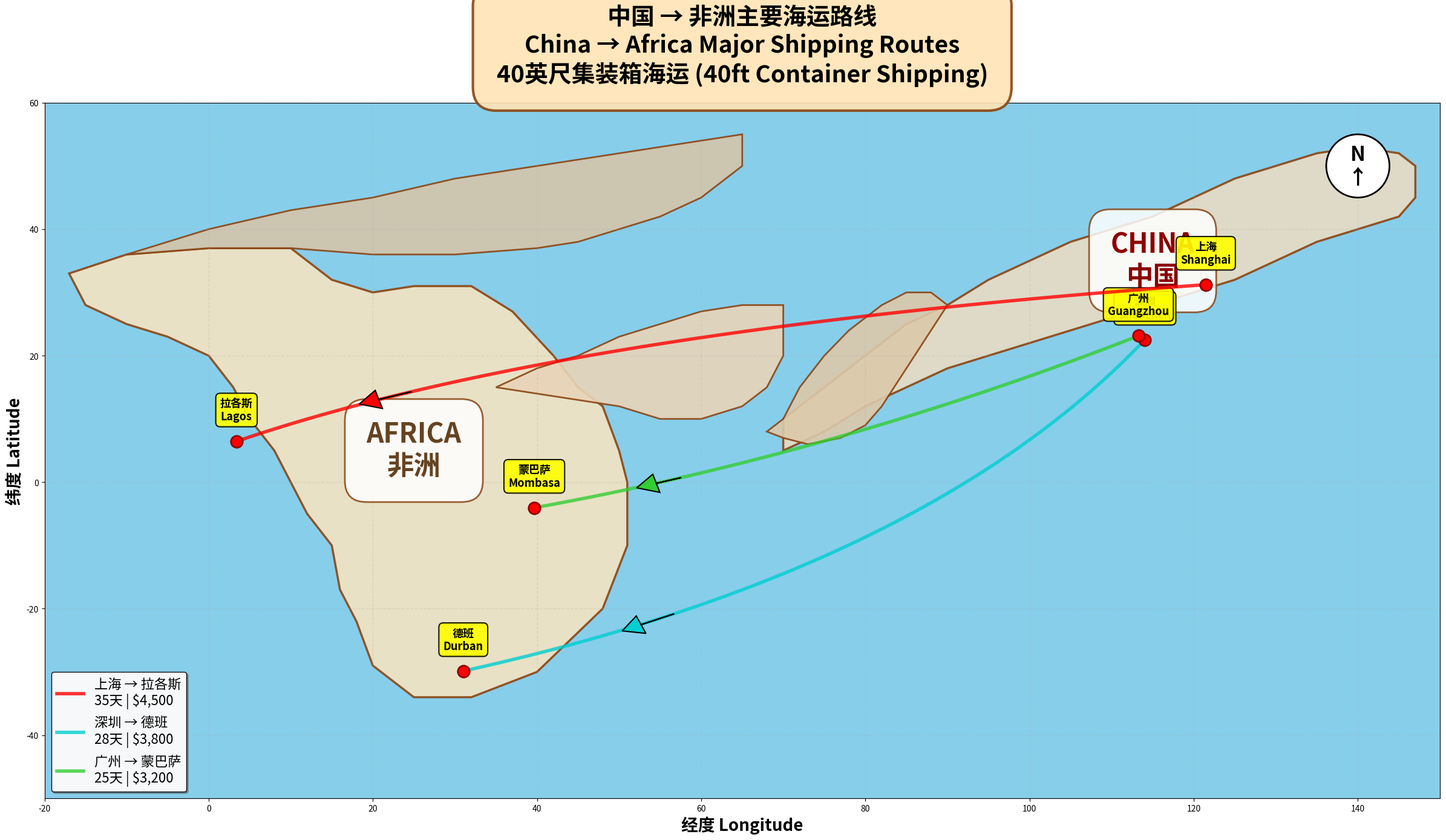

Source code (Python): (Note: this script raises an exception after producing the figure.)
#!/usr/bin/env python3
"""
创建真实的世界地图与航线
"""
import matplotlib.pyplot as plt
import matplotlib.patches as mpatches
from matplotlib.patches import Polygon, FancyArrowPatch
import numpy as np
from pathlib import Path

def create_detailed_world_map():
    """创建详细的世界地图与航线"""
    
    fig, ax = plt.subplots(figsize=(24, 14))
    
    # 设置范围
    ax.set_xlim(-20, 150)
    ax.set_ylim(-50, 60)
    ax.set_facecolor('#87CEEB')  # 海洋蓝色
    
    # 更详细的大陆绘制
    
    # 非洲大陆
    africa_coast = np.array([
        [-17, 33], [-10, 36], [0, 37], [10, 37], [15, 32], [20, 30],
        [25, 31], [32, 31], [37, 27], [42, 20], [45, 15], [48, 12],
        [50, 5], [51, 0], [51, -10], [48, -20], [40, -30], [32, -34],
        [25, -34], [20, -29], [18, -22], [16, -17], [15, -10],
        [12, -5], [10, 0], [8, 5], [5, 10], [3, 15], [0, 20],
        [-5, 23], [-10, 25], [-15, 28], [-17, 33]
    ])
    africa = Polygon(africa_coast, facecolor='#F4E4C1', edgecolor='#8B4513', linewidth=2.5, alpha=0.9)
    ax.add_patch(africa)
    
    # 亚洲大陆 (聚焦中国区域)
    asia_coast = np.array([
        [70, 5], [75, 8], [80, 12], [85, 15], [90, 18], [95, 20],
        [100, 22], [105, 24], [110, 26], [115, 28], [120, 30],
        [125, 32], [130, 35], [135, 38], [140, 40], [145, 42],
        [147, 45], [147, 50], [145, 52], [140, 53], [135, 52],
        [130, 50], [125, 48], [120, 45], [115, 42], [110, 40],
        [105, 38], [100, 35], [95, 32], [90, 28], [85, 25],
        [80, 20], [75, 15], [70, 10], [70, 5]
    ])
    asia = Polygon(asia_coast, facecolor='#E8DCC4', edgecolor='#8B4513', linewidth=2.5, alpha=0.9)
    ax.add_patch(asia)
    
    # 欧洲（简化）
    europe_coast = np.array([
        [-10, 36], [0, 40], [10, 43], [20, 45], [30, 48], [40, 50],
        [50, 52], [60, 54], [65, 55], [65, 50], [60, 45], [55, 42],
        [50, 40], [45, 38], [40, 37], [30, 36], [20, 36], [10, 37],
        [0, 37], [-10, 36]
    ])
    europe = Polygon(europe_coast, facecolor='#D4C5AA', edgecolor='#8B4513', linewidth=2, alpha=0.9)
    ax.add_patch(europe)
    
    # 中东（简化）
    middle_east = np.array([
        [35, 15], [40, 18], [45, 20], [50, 23], [55, 25], [60, 27],
        [65, 28], [70, 28], [70, 20], [68, 15], [65, 12], [60, 10],
        [55, 10], [50, 12], [45, 13], [40, 14], [35, 15]
    ])
    me = Polygon(middle_east, facecolor='#E8D4B8', edgecolor='#8B4513', linewidth=2, alpha=0.9)
    ax.add_patch(me)
    
    # 印度次大陆
    india_coast = np.array([
        [68, 8], [70, 10], [72, 15], [75, 20], [78, 24], [82, 28],
        [85, 30], [88, 30], [90, 28], [88, 24], [86, 20], [84, 16],
        [82, 12], [80, 9], [77, 7], [73, 6], [70, 7], [68, 8]
    ])
    india = Polygon(india_coast, facecolor='#DCC9AA', edgecolor='#8B4513', linewidth=2, alpha=0.9)
    ax.add_patch(india)
    
    # 标注大陆名称
    ax.text(25, 5, 'AFRICA\n非洲', fontsize=32, fontweight='bold', 
           ha='center', va='center', color='#654321',
           bbox=dict(boxstyle='round,pad=0.8', facecolor='white', alpha=0.85, edgecolor='#8B4513', linewidth=2))
    
    ax.text(115, 35, 'CHINA\n中国', fontsize=32, fontweight='bold',
           ha='center', va='center', color='#8B0000',
           bbox=dict(boxstyle='round,pad=0.8', facecolor='white', alpha=0.85, edgecolor='#8B4513', linewidth=2))
    
    # 主要城市标记
    cities = {
        '上海\nShanghai': (121.47, 31.23),
        '深圳\nShenzhen': (114.06, 22.54),
        '广州\nGuangzhou': (113.26, 23.13),
        '拉各斯\nLagos': (3.39, 6.45),
        '德班\nDurban': (31.02, -29.86),
        '蒙巴萨\nMombasa': (39.67, -4.04),
    }
    
    for city, (lon, lat) in cities.items():
        ax.plot(lon, lat, 'o', markersize=14, color='red', 
               markeredgecolor='darkred', markeredgewidth=2, zorder=10)
        ax.text(lon, lat+3, city, fontsize=13, fontweight='bold', 
               ha='center', va='bottom',
               bbox=dict(boxstyle='round,pad=0.4', facecolor='yellow', alpha=0.9, edgecolor='black', linewidth=1.5))
    
    # 航线
    routes = [
        {
            'start': (121.47, 31.23),  # 上海
            'end': (3.39, 6.45),       # 拉各斯
            'color': '#FF0000',
            'label': '上海 → 拉各斯\n35天 | $4,500'
        },
        {
            'start': (114.06, 22.54),  # 深圳
            'end': (31.02, -29.86),    # 德班
            'color': '#00CED1',
            'label': '深圳 → 德班\n28天 | $3,800'
        },
        {
            'start': (113.26, 23.13),  # 广州
            'end': (39.67, -4.04),     # 蒙巴萨
            'color': '#32CD32',
            'label': '广州 → 蒙巴萨\n25天 | $3,200'
        }
    ]
    
    # 绘制航线
    for idx, route in enumerate(routes):
        start_lon, start_lat = route['start']
        end_lon, end_lat = route['end']
        
        # 创建曲线
        if 'Lagos' in route['label'] or '拉各斯' in route['label']:
            # 上海到拉各斯：向西南弯曲
            mid_lon = (start_lon + end_lon) / 2 - 20
            mid_lat = (start_lat + end_lat) / 2 + 5
        elif 'Durban' in route['label'] or '德班' in route['label']:
            # 深圳到德班：向南弯曲
            mid_lon = (start_lon + end_lon) / 2 + 15
            mid_lat = (start_lat + end_lat) / 2 - 10
        else:
            # 广州到蒙巴萨：中间偏西
            mid_lon = (start_lon + end_lon) / 2
            mid_lat = (start_lat + end_lat) / 2 - 5
        
        # 贝塞尔曲线
        t = np.linspace(0, 1, 100)
        lons = (1-t)**2 * start_lon + 2*(1-t)*t * mid_lon + t**2 * end_lon
        lats = (1-t)**2 * start_lat + 2*(1-t)*t * mid_lat + t**2 * end_lat
        
        ax.plot(lons, lats, linewidth=4, color=route['color'], 
               alpha=0.8, label=route['label'], zorder=5)
        
        # 箭头
        arrow_idx = 75
        dx = lons[arrow_idx+1] - lons[arrow_idx-1]
        dy = lats[arrow_idx+1] - lats[arrow_idx-1]
        ax.arrow(lons[arrow_idx], lats[arrow_idx], dx*2, dy*2,
                head_width=3, head_length=2.5, fc=route['color'], 
                ec='black', linewidth=1.5, zorder=6)
    
    # 网格和标签
    ax.grid(True, alpha=0.3, linestyle='--', linewidth=1)
    ax.set_xlabel('经度 Longitude', fontsize=20, fontweight='bold')
    ax.set_ylabel('纬度 Latitude', fontsize=20, fontweight='bold')
    
    # 标题
    title_text = '中国 → 非洲主要海运路线\nChina → Africa Major Shipping Routes\n40英尺集装箱海运 (40ft Container Shipping)'
    ax.set_title(title_text, fontsize=28, fontweight='bold', pad=25, 
                bbox=dict(boxstyle='round,pad=1', facecolor='#FFE4B5', alpha=0.9, edgecolor='#8B4513', linewidth=3))
    
    # 图例
    ax.legend(loc='lower left', fontsize=16, framealpha=0.95, 
             edgecolor='black', fancybox=True, shadow=True)
    
    # 添加指南针
    compass_x, compass_y = 140, 50
    ax.text(compass_x, compass_y, 'N\n↑', fontsize=24, fontweight='bold', 
           ha='center', va='center',
           bbox=dict(boxstyle='circle,pad=0.5', facecolor='white', edgecolor='black', linewidth=2))
    
    plt.tight_layout()
    
    output_path = Path('concrete_plan/world_map_routes_detailed.png')
    plt.savefig(output_path, dpi=300, bbox_inches='tight', facecolor='white')
    plt.close()
    
    print(f"✅ 详细世界地图已创建: {output_path}")
    return output_path

if __name__ == '__main__':
    create_detailed_world_map()
